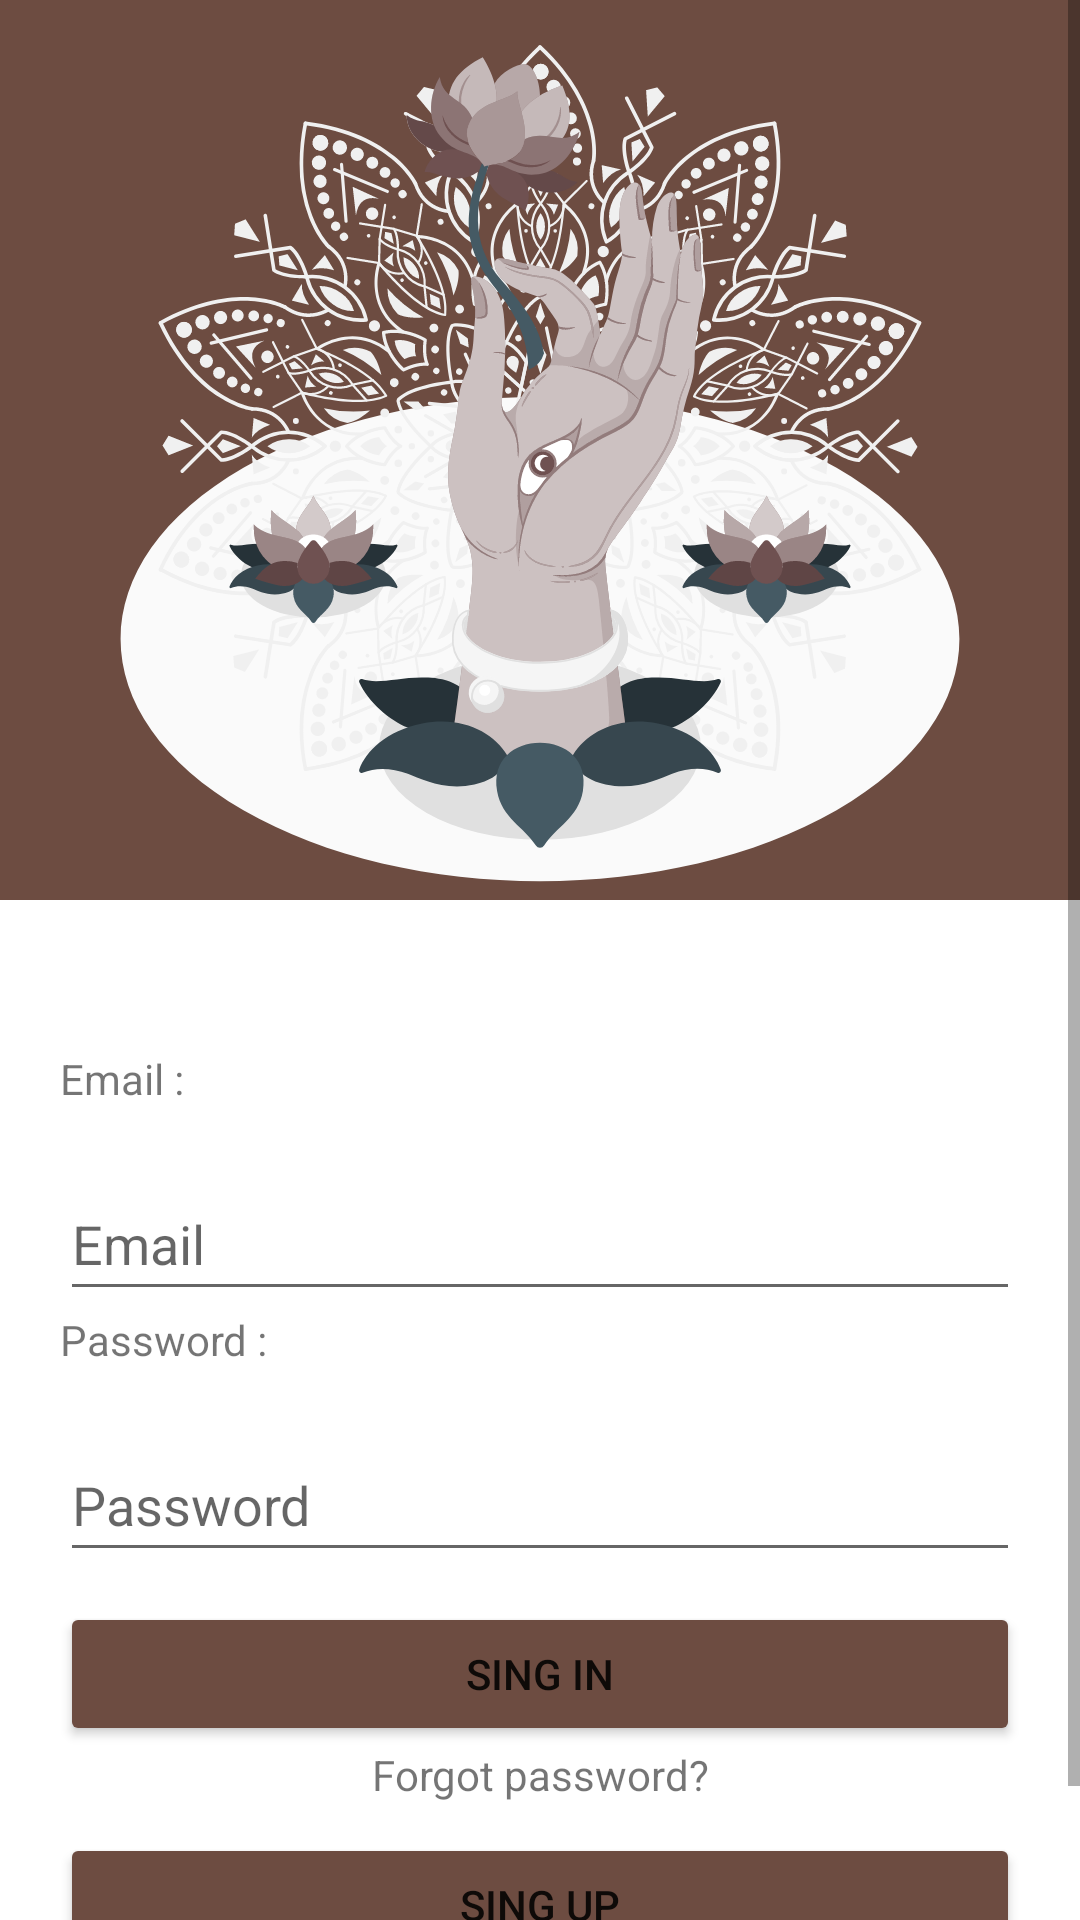

Reconstruct the res/layout file that produces this screen, plus the resources it refers to.
<!-- AndroidManifest.xml: application theme Theme.Trabajo1Andoid -->
<!-- res/layout/activity_main.xml -->
<?xml version="1.0" encoding="utf-8"?>
<androidx.constraintlayout.widget.ConstraintLayout xmlns:android="http://schemas.android.com/apk/res/android"
    xmlns:app="http://schemas.android.com/apk/res-auto"
    xmlns:tools="http://schemas.android.com/tools"
    android:layout_width="match_parent"
    android:layout_height="match_parent"
    tools:context=".MainActivity">

    <ScrollView
        android:layout_width="match_parent"
        android:layout_height="match_parent"
        android:contentDescription="@string/app_name">

        <LinearLayout
            android:layout_width="match_parent"
            android:layout_height="wrap_content"
            android:orientation="vertical">

            <ImageView
                android:id="@+id/imageView2"
                android:layout_width="match_parent"
                android:layout_height="300dp"
                android:background="#6d4c41"
                app:srcCompat="@drawable/ic_buddha_hand_amico__1_" />

            <LinearLayout
                android:layout_width="match_parent"
                android:layout_height="338dp"
                android:layout_marginLeft="20dp"
                android:layout_marginTop="50dp"
                android:layout_marginRight="20dp"
                android:orientation="vertical">

                <TextView
                    android:id="@+id/textView2"
                    android:layout_width="match_parent"
                    android:layout_height="wrap_content"
                    android:text="Email :" />

                <EditText
                    android:id="@+id/etEmail"
                    android:layout_width="match_parent"
                    android:layout_height="wrap_content"
                    android:layout_marginTop="20dp"
                    android:ems="10"
                    android:hint="Email"
                    android:inputType="textEmailAddress"
                    android:minHeight="48dp" />

                <TextView
                    android:id="@+id/textView3"
                    android:layout_width="match_parent"
                    android:layout_height="wrap_content"
                    android:text="Password :" />

                <EditText
                    android:id="@+id/etPassword"
                    android:layout_width="match_parent"
                    android:layout_height="wrap_content"
                    android:layout_marginTop="20dp"
                    android:ems="10"
                    android:hint="Password"
                    android:inputType="textPassword"
                    android:minHeight="48dp" />

                <Button
                    android:id="@+id/btnSingIn"
                    android:layout_width="match_parent"
                    android:layout_height="wrap_content"
                    android:layout_marginTop="10dp"
                    android:backgroundTint="#6d4c41"
                    android:text="SING IN"
                    app:cornerRadius="20dp" />

                <TextView
                    android:id="@+id/tvForgotPassword"
                    android:layout_width="match_parent"
                    android:layout_height="wrap_content"
                    android:gravity="center"
                    android:text="Forgot password?" />

                <Button
                    android:id="@+id/btnSingUp"
                    android:layout_width="match_parent"
                    android:layout_height="wrap_content"
                    android:layout_marginTop="10dp"
                    android:backgroundTint="#6d4c41"
                    android:text="Sing Up"
                    app:cornerRadius="20dp" />
            </LinearLayout>

        </LinearLayout>
    </ScrollView>
</androidx.constraintlayout.widget.ConstraintLayout>
<!-- resources referenced by this layout -->
<resources>
  <!-- drawable ic_buddha_hand_amico__1_: vector/xml drawable (drawable, 202683 chars, omitted) -->
  <string name="app_name">Trabajo#1Andoid</string>
  <style name="Theme.Trabajo1Andoid" parent="Theme.MaterialComponents.DayNight.NoActionBar">
          
          <item name="colorPrimary">@color/purple_500</item>
          <item name="colorPrimaryVariant">@color/purple_700</item>
          <item name="colorOnPrimary">@color/white</item>
          
          <item name="colorSecondary">@color/teal_200</item>
          <item name="colorSecondaryVariant">@color/teal_700</item>
          <item name="colorOnSecondary">@color/black</item>
          
          <item name="android:statusBarColor" tools:targetApi="l">@color/primary_dark</item>
          
      </style>
  <color name="purple_500">#FF6200EE</color>
  <color name="purple_700">#FF3700B3</color>
  <color name="white">#FFFFFFFF</color>
  <color name="teal_200">#FF03DAC5</color>
  <color name="teal_700">#FF018786</color>
  <color name="black">#FF000000</color>
  <color name="primary_dark">#40241a</color>
</resources>
